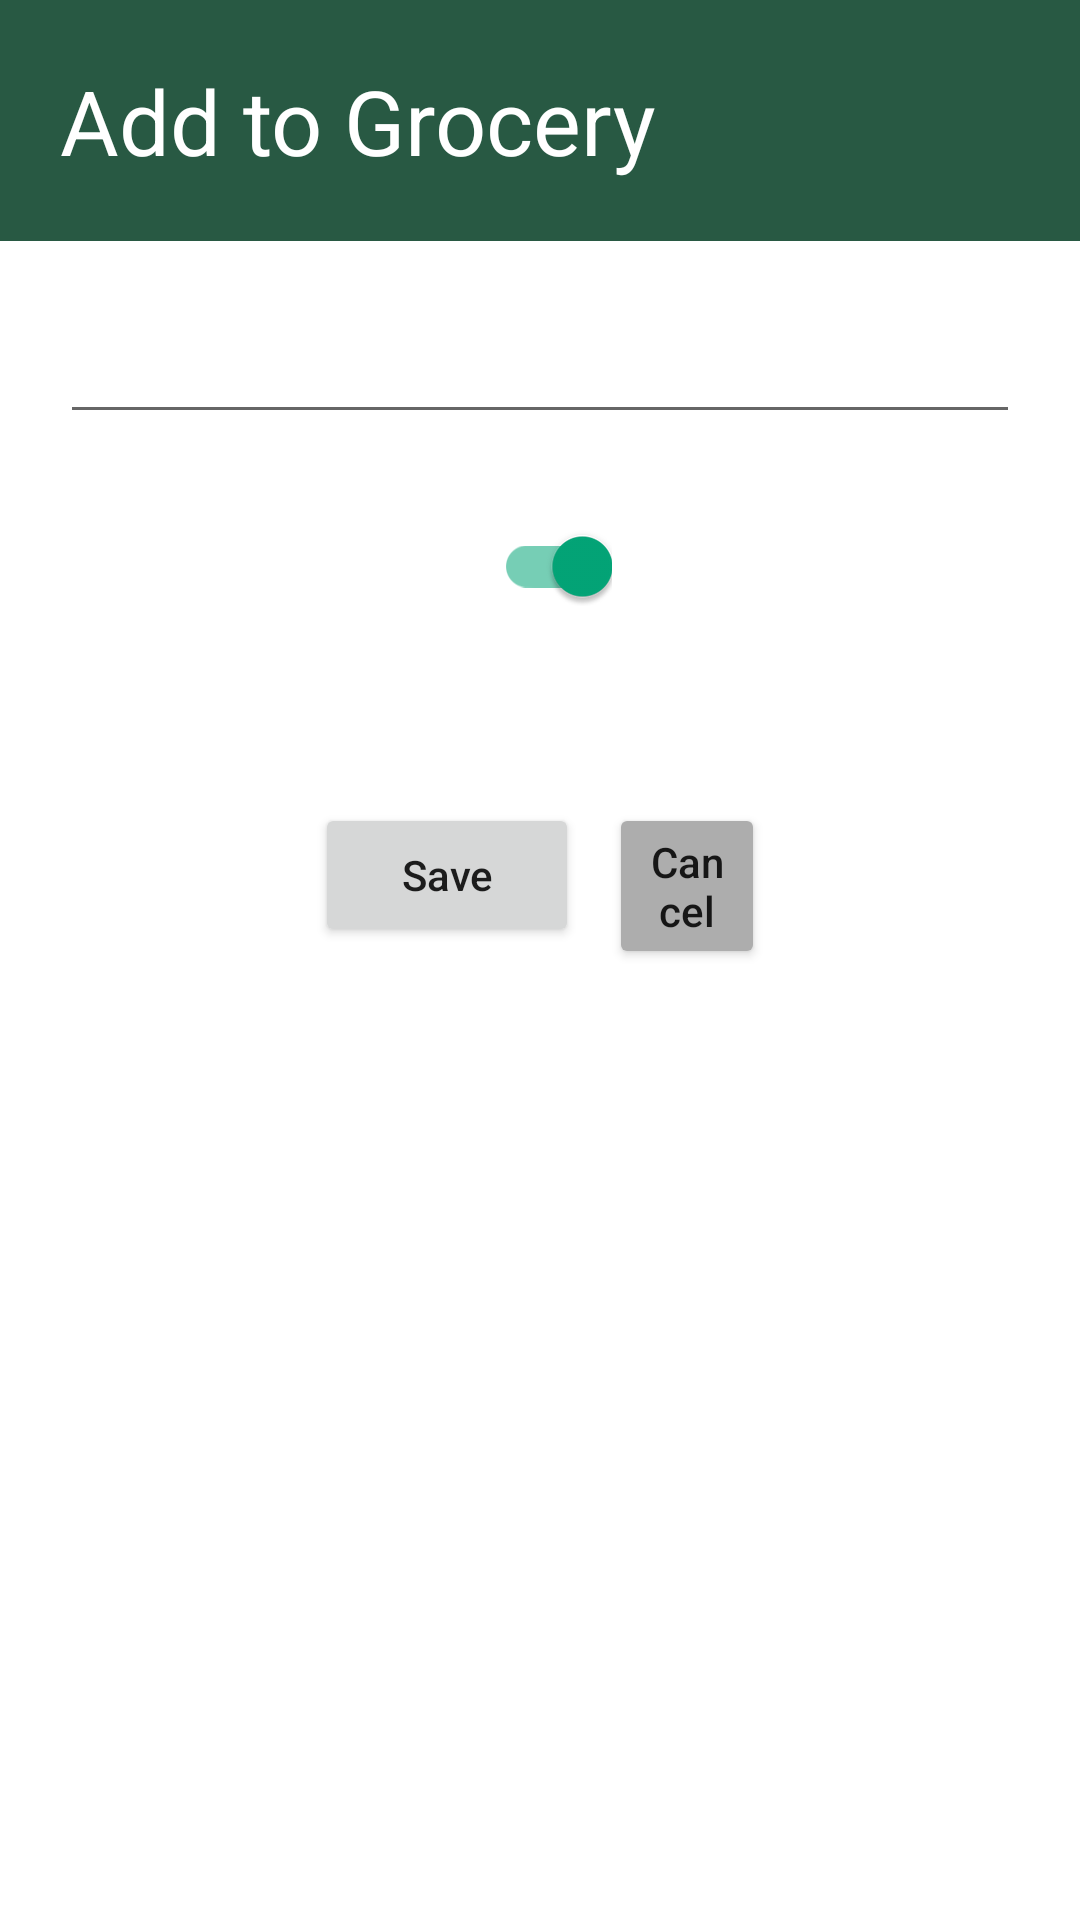

Reconstruct the res/layout file that produces this screen, plus the resources it refers to.
<!-- AndroidManifest.xml: application theme Theme.FoodKeepProject -->
<!-- res/layout/activity_grocery_item_add.xml -->
<?xml version="1.0" encoding="utf-8"?>
<androidx.constraintlayout.widget.ConstraintLayout xmlns:android="http://schemas.android.com/apk/res/android"
    xmlns:app="http://schemas.android.com/apk/res-auto"
    xmlns:tools="http://schemas.android.com/tools"
    android:layout_width="match_parent"
    android:layout_height="match_parent"
    tools:context=".GroceryItemAddActivity">

    <RelativeLayout
        android:id="@+id/header"
        android:layout_width="match_parent"
        android:layout_height="wrap_content"
        app:layout_constraintTop_toTopOf="parent"
        app:theme="@style/HeaderContainer"
        android:background="@color/colorPrimary"
        >

        <TextView
            android:id="@+id/headerTitle"
            android:layout_width="wrap_content"
            android:layout_height="wrap_content"
            android:layout_alignParentLeft="true"
            android:theme="@style/HeaderText"
            android:text="Add to Grocery"/>


    </RelativeLayout>

    <AutoCompleteTextView
        android:layout_margin="20dp"
        android:id="@+id/itemName"
        android:layout_height="wrap_content"
        android:layout_width="match_parent"
        app:layout_constraintTop_toBottomOf="@id/header"
        android:theme="@style/searchBar"/>



    <LinearLayout xmlns:android="http://schemas.android.com/apk/res/android"
        android:id="@+id/switchContainer"
        android:layout_width="wrap_content"
        android:layout_height="wrap_content"
        app:layout_constraintTop_toBottomOf="@id/itemName"
        app:layout_constraintLeft_toLeftOf="parent"
        app:layout_constraintRight_toRightOf="parent"
        android:orientation="vertical"
        android:layout_margin="20dp">



        <com.google.android.material.switchmaterial.SwitchMaterial
            android:id="@+id/shoppingAddPantrySwitch"
            android:layout_width="wrap_content"
            android:layout_height="wrap_content"
            android:checked="true"
            app:useMaterialThemeColors="true"/>



























    </LinearLayout>


    <RelativeLayout
        android:layout_width="match_parent"
        android:layout_height="wrap_content"
        app:layout_constraintTop_toBottomOf="@id/switchContainer"
        android:paddingTop="50dp"
        android:paddingStart="100dp"
        android:paddingEnd="100dp">
        <Button
            android:id="@+id/confirm_button"
            android:text="Save"
            android:textAllCaps="false"
            android:layout_width="wrap_content"
            android:layout_height="wrap_content"
            android:onClick="confirmAdd"
            android:layout_margin="5dp"/>
        <Button
            android:id="@+id/cancel_button"
            android:text="Cancel"
            android:textAllCaps="false"
            android:layout_width="wrap_content"
            android:layout_height="wrap_content"
            android:onClick="confirmAdd"
            android:layout_toEndOf="@+id/confirm_button"
            android:layout_margin="5dp"
            android:backgroundTint="@color/colorAccent"
            />
    </RelativeLayout>


</androidx.constraintlayout.widget.ConstraintLayout>
<!-- resources referenced by this layout -->
<resources>
  <color name="colorAccent">#ADADAD</color>
  <color name="colorPrimary">#285943</color>
  <style name="HeaderContainer" parent="@android:style/Widget">
          <item name="android:padding">10dp</item>
          <item name="android:layout_width">match_parent</item>
          <item name="android:layout_height">56dp</item>
          <item name="background">@color/colorPrimary</item>
      </style>
  <style name="HeaderText" parent="Widget.AppCompat.TextView">
          <item name="android:textSize">30dp</item>
          <item name="android:textColor">@color/white</item>
          <item name="android:layout_width">wrap_content</item>
          <item name="android:layout_height">wrap_content</item>
      </style>
  <style name="searchBar">
          <item name="android:background">@color/colorPrimary</item>
          <item name="android:padding">10dp</item>
          <item name="android:inputType">text</item>
          <item name="android:layout_margin">20dp</item>
      </style>
  <style name="Theme.FoodKeepProject" parent="Theme.MaterialComponents.DayNight.NoActionBar">
          
          <item name="colorPrimary">@color/colorPrimary</item>
          <item name="colorSecondary">@color/colorSecondary</item>
          
          
          <item name="android:statusBarColor">@color/colorPrimary</item>
          
          <item name="android:windowBackground">@color/white</item>
          <item name="colorAccent">@color/colorSecondary</item>
      </style>
  <color name="white">#FFFFFFFF</color>
  <color name="colorSecondary">#03A678</color>
</resources>
